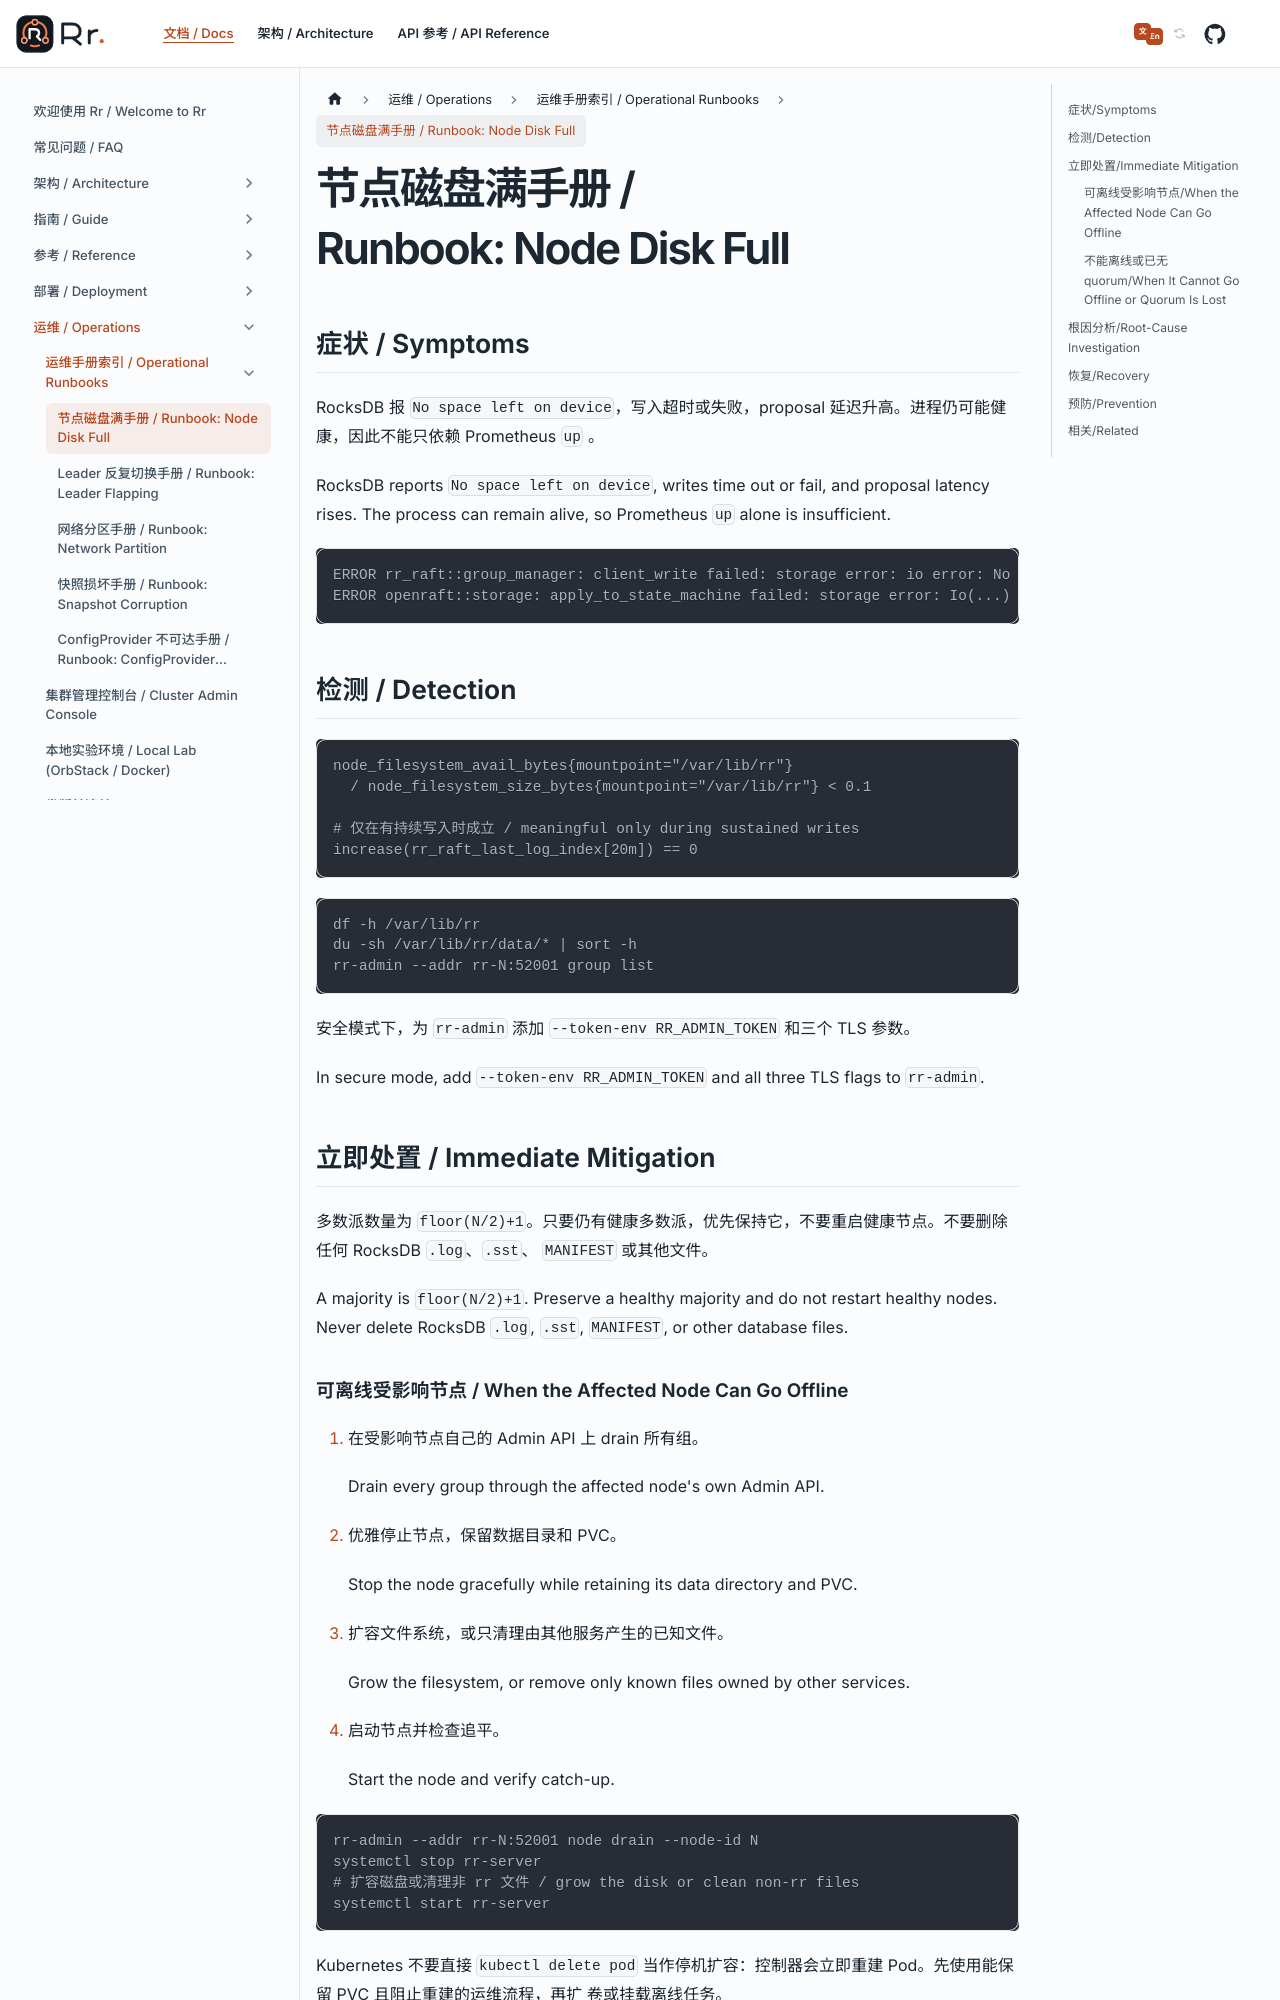

repository: gardenias/rr · page: docs/operations/runbooks/disk-full/index.html · generator: docusaurus

---
sidebar_position: 2
---

# 节点磁盘满手册 / Runbook: Node Disk Full

## 症状 / Symptoms

RocksDB 报 `No space left on device`，写入超时或失败，proposal 延迟升高。进程仍可能健康，因此不能只依赖 Prometheus `up`
。

RocksDB reports `No space left on device`, writes time out or fail, and proposal latency rises. The process can remain
alive, so Prometheus `up` alone is insufficient.

```text
ERROR rr_raft::group_manager: client_write failed: storage error: io error: No space left on device (os error 28)
ERROR openraft::storage: apply_to_state_machine failed: storage error: Io(...)
```

## 检测 / Detection

```promql
node_filesystem_avail_bytes{mountpoint="/var/lib/rr"}
  / node_filesystem_size_bytes{mountpoint="/var/lib/rr"} < 0.1

# 仅在有持续写入时成立 / meaningful only during sustained writes
increase(rr_raft_last_log_index[20m]) == 0
```

```bash
df -h /var/lib/rr
du -sh /var/lib/rr/data/* | sort -h
rr-admin --addr rr-N:52001 group list
```

安全模式下，为 `rr-admin` 添加 `--token-env RR_ADMIN_TOKEN` 和三个 TLS 参数。

In secure mode, add `--token-env RR_ADMIN_TOKEN` and all three TLS flags to `rr-admin`.

## 立即处置 / Immediate Mitigation

多数派数量为 `floor(N/2)+1`。只要仍有健康多数派，优先保持它，不要重启健康节点。不要删除任何 RocksDB `.log`、`.sst`、
`MANIFEST` 或其他文件。

A majority is `floor(N/2)+1`. Preserve a healthy majority and do not restart healthy nodes. Never delete RocksDB `.log`,
`.sst`, `MANIFEST`, or other database files.
